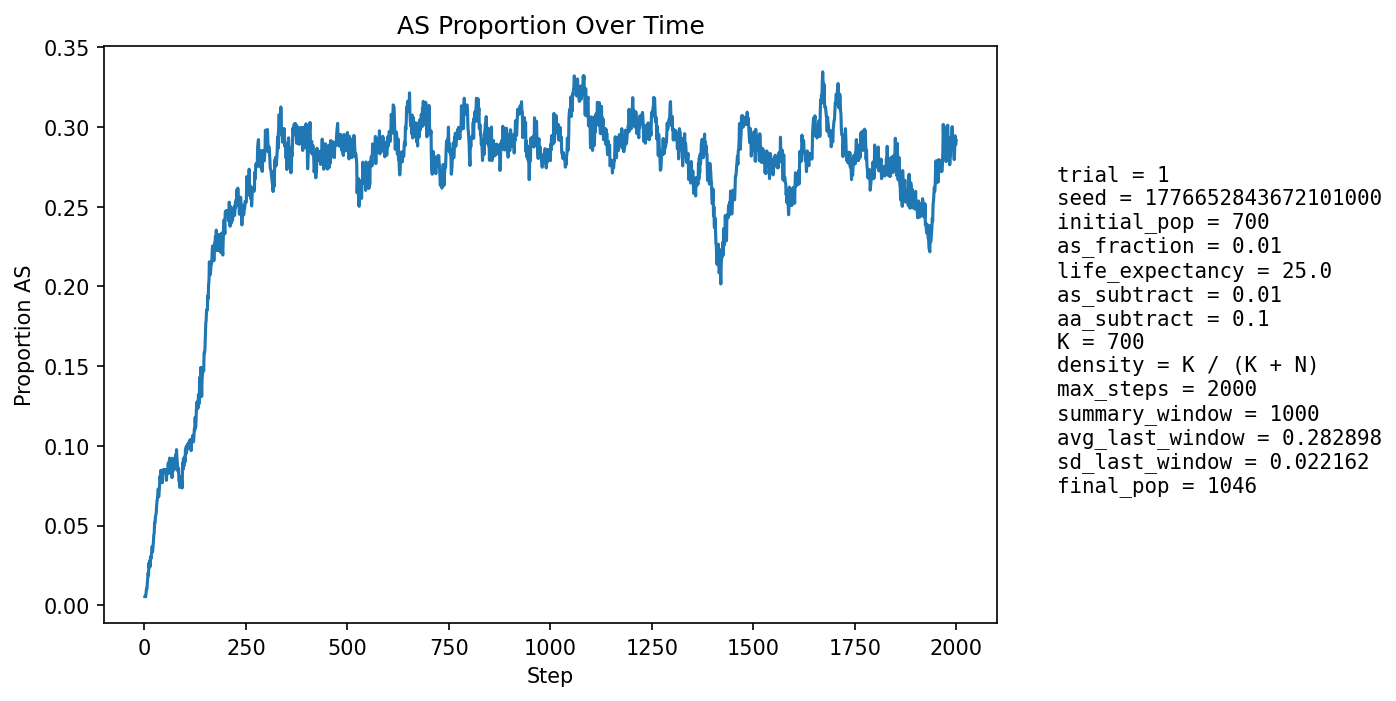

Values plotted in this chart, from the file beside it:
step, population_size, births, newborn_AA, newborn_AS, newborn_SS, prop_newborn_AA, prop_newborn_AS, prop_newborn_SS, prop_repro_AA, prop_repro_AS, prop_AS_population
1, 735, 178, 178, 0, 0, 1.0, 0.0, 0.0, 1.0, 0.0, 0.005442
2, 747, 173, 173, 0, 0, 1.0, 0.0, 0.0, 1.0, 0.0, 0.005355
3, 757, 172, 172, 0, 0, 1.0, 0.0, 0.0, 1.0, 0.0, 0.005284
4, 765, 171, 169, 2, 0, 0.9883, 0.0117, 0.0, 0.9888, 0.01124, 0.007843
5, 779, 176, 173, 3, 0, 0.983, 0.01705, 0.0, 0.9892, 0.01084, 0.01027
6, 793, 179, 178, 1, 0, 0.9944, 0.005587, 0.0, 0.9894, 0.01055, 0.01009
7, 807, 181, 178, 3, 0, 0.9834, 0.01657, 0.0, 0.9897, 0.01034, 0.01363
8, 821, 183, 179, 4, 0, 0.9781, 0.02186, 0.0, 0.9873, 0.01266, 0.01705
9, 835, 186, 180, 6, 0, 0.9677, 0.03226, 0.0, 0.9827, 0.01733, 0.02036
10, 851, 189, 187, 2, 0, 0.9894, 0.01058, 0.0, 0.9831, 0.01691, 0.0188
11, 866, 192, 183, 9, 0, 0.9531, 0.04688, 0.0, 0.9788, 0.02118, 0.02656
12, 883, 194, 192, 2, 0, 0.9897, 0.01031, 0.0, 0.9815, 0.01848, 0.02378
13, 895, 194, 188, 6, 0, 0.9691, 0.03093, 0.0, 0.9749, 0.02506, 0.02793
14, 908, 196, 196, 0, 0, 1.0, 0.0, 0.0, 0.9731, 0.02691, 0.02423
15, 921, 198, 192, 6, 0, 0.9697, 0.0303, 0.0, 0.9626, 0.03744, 0.0304
16, 929, 199, 196, 3, 0, 0.9849, 0.01508, 0.0, 0.9631, 0.03688, 0.02906
17, 936, 199, 195, 4, 0, 0.9799, 0.0201, 0.0, 0.9612, 0.03879, 0.03098
18, 941, 199, 193, 6, 0, 0.9698, 0.03015, 0.0, 0.9657, 0.03433, 0.03401
19, 948, 200, 194, 6, 0, 0.97, 0.03, 0.0, 0.9638, 0.03617, 0.03692
20, 952, 201, 197, 4, 0, 0.9801, 0.0199, 0.0, 0.9641, 0.03586, 0.03361
21, 959, 202, 195, 7, 0, 0.9653, 0.03465, 0.0, 0.9685, 0.03151, 0.0365
22, 964, 203, 194, 9, 0, 0.9557, 0.04433, 0.0, 0.9647, 0.03534, 0.03942
23, 972, 204, 194, 10, 0, 0.951, 0.04902, 0.0, 0.9649, 0.03512, 0.04424
24, 977, 204, 196, 8, 0, 0.9608, 0.03922, 0.0, 0.963, 0.03696, 0.04504
25, 986, 205, 194, 11, 0, 0.9463, 0.05366, 0.0, 0.9612, 0.03878, 0.05172
26, 991, 206, 198, 8, 0, 0.9612, 0.03883, 0.0, 0.9515, 0.04848, 0.05146
27, 998, 206, 198, 8, 0, 0.9612, 0.03883, 0.0, 0.9458, 0.05422, 0.05511
28, 1002, 207, 198, 9, 0, 0.9565, 0.04348, 0.0, 0.9401, 0.05988, 0.05689
29, 1005, 207, 198, 9, 0, 0.9565, 0.04348, 0.0, 0.9364, 0.06362, 0.05771
30, 1006, 207, 193, 14, 0, 0.9324, 0.06763, 0.0, 0.9347, 0.06535, 0.06262
31, 1009, 207, 194, 13, 0, 0.9372, 0.0628, 0.0, 0.9366, 0.06337, 0.06541
32, 1010, 207, 193, 14, 0, 0.9324, 0.06763, 0.0, 0.9348, 0.06522, 0.06733
33, 1012, 208, 194, 14, 0, 0.9327, 0.06731, 0.0, 0.9349, 0.06509, 0.06917
34, 1014, 208, 192, 16, 0, 0.9231, 0.07692, 0.0, 0.9312, 0.06876, 0.07298
35, 1015, 208, 199, 9, 0, 0.9567, 0.04327, 0.0, 0.9294, 0.07059, 0.06798
36, 1016, 209, 194, 14, 1, 0.9282, 0.06699, 0.004785, 0.9276, 0.07241, 0.07087
37, 1017, 209, 193, 16, 0, 0.9234, 0.07656, 0.0, 0.9258, 0.07422, 0.07375
38, 1016, 208, 185, 22, 1, 0.8894, 0.1058, 0.004808, 0.9237, 0.07632, 0.08071
39, 1016, 208, 192, 15, 1, 0.9231, 0.07212, 0.004808, 0.9275, 0.07255, 0.07874
40, 1017, 208, 189, 19, 0, 0.9087, 0.09135, 0.0, 0.9273, 0.07269, 0.08456
41, 1015, 208, 197, 11, 0, 0.9471, 0.05288, 0.0, 0.9235, 0.07647, 0.07783
42, 1015, 208, 192, 15, 1, 0.9231, 0.07212, 0.004808, 0.9175, 0.08251, 0.0798
43, 1015, 209, 196, 12, 1, 0.9378, 0.05742, 0.004785, 0.9159, 0.08415, 0.07783
44, 1014, 209, 195, 13, 1, 0.933, 0.0622, 0.004785, 0.9119, 0.08806, 0.07692
45, 1013, 208, 186, 22, 0, 0.8942, 0.1058, 0.0, 0.9157, 0.08431, 0.0849
46, 1012, 208, 189, 19, 0, 0.9087, 0.09135, 0.0, 0.9137, 0.08627, 0.08498
47, 1012, 207, 193, 14, 0, 0.9324, 0.06763, 0.0, 0.919, 0.08103, 0.083
48, 1010, 207, 191, 16, 0, 0.9227, 0.07729, 0.0, 0.9209, 0.07905, 0.08317
49, 1010, 207, 189, 18, 0, 0.913, 0.08696, 0.0, 0.915, 0.08498, 0.08515
50, 1010, 208, 192, 16, 0, 0.9231, 0.07692, 0.0, 0.9134, 0.08661, 0.08317
51, 1010, 208, 193, 14, 1, 0.9279, 0.06731, 0.004808, 0.9154, 0.08465, 0.08317
52, 1011, 209, 192, 17, 0, 0.9187, 0.08134, 0.0, 0.9118, 0.08824, 0.08506
53, 1011, 208, 192, 16, 0, 0.9231, 0.07692, 0.0, 0.9094, 0.09055, 0.08408
54, 1008, 207, 195, 11, 1, 0.942, 0.05314, 0.004831, 0.9112, 0.08876, 0.07837
55, 1007, 207, 189, 18, 0, 0.913, 0.08696, 0.0, 0.915, 0.08498, 0.08242
56, 1007, 207, 188, 19, 0, 0.9082, 0.09179, 0.0, 0.913, 0.08696, 0.08441
57, 1005, 207, 190, 17, 0, 0.9179, 0.08213, 0.0, 0.917, 0.083, 0.08259
58, 1006, 207, 186, 21, 0, 0.8986, 0.1014, 0.0, 0.9228, 0.07723, 0.08847
59, 1006, 208, 189, 19, 0, 0.9087, 0.09135, 0.0, 0.919, 0.08103, 0.08946
60, 1005, 207, 189, 17, 1, 0.913, 0.08213, 0.004831, 0.9149, 0.08515, 0.08856
... 1,940 more rows
